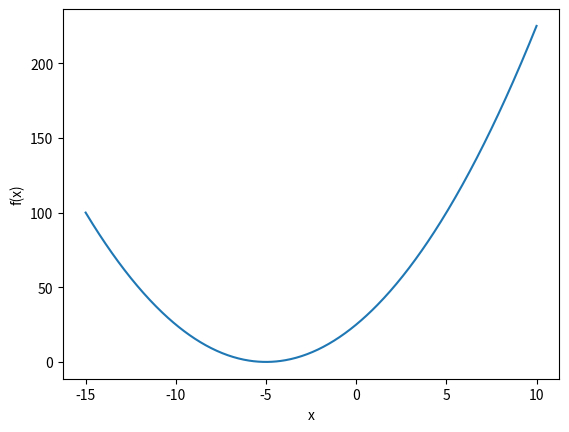

Reproduce this figure in Python. (Note: this script raises an exception after producing the figure.)
import numpy as np

import matplotlib.pyplot as plt 
%matplotlib inline

np.random.seed(42)

x = np.linspace(-15, 10, 500)
y = (x + 5)**2

plt.plot(x, y)
plt.xlabel('x')
plt.ylabel('f(x)')

# This is our starting point 
current_x = 3 

# This is our learning rate 
learning_rate = 0.01 

# Number of iterations 
n_iterations = 10000

# The gradient of a function of one variable is its derivative! 
df = lambda x: 2*(x+5)
 
for i in range(n_iterations):
    
    # store the current value of x in a new variable 
    previous_x = current_x
    
    # update the value of x: 
    current_x = current_x - learning_rate * df(previous_x)
    
    print('iteration', i+1, "\nX value is", cur_x)

print("Minimum occurs at", current_x)

# Set a random seed for reproducibility
np.random.seed(42) 

x = 2 * np.random.rand(100,1)
y = 4 + 3*x + np.random.randn(100,1)

plt.scatter(x, y)
plt.xlabel('x')
plt.ylabel('y')

# Start with random values for m and b
m, b = np.random.rand(None)

# Set the learning rate to 0.001
L = None 

# Set the number of iterations to 10000
n_iterations = None 

# Keep track of the cost after each iteration
costs = []

for i in range(None):
    
    # What are the current predicted values of y given
    # the current m and b values?
    y_pred = None 
    
    # What is the length of y_pred? 
    n = None 
    
    # What is the error (or cost) of the prediction?
    cost = None 
    
    # Add the cost to the list of costs after each iteration
    costs.append(cost)
    
    # Compute the partial derivative of the cost with respect to m and b
    # at the current values of m and b
    partial_cost_wrt_m = None 
    partial_cost_wrt_b = None 
    
    # Update the values of the parameters m and b.
    m = m - None  
    b = b - None 
    